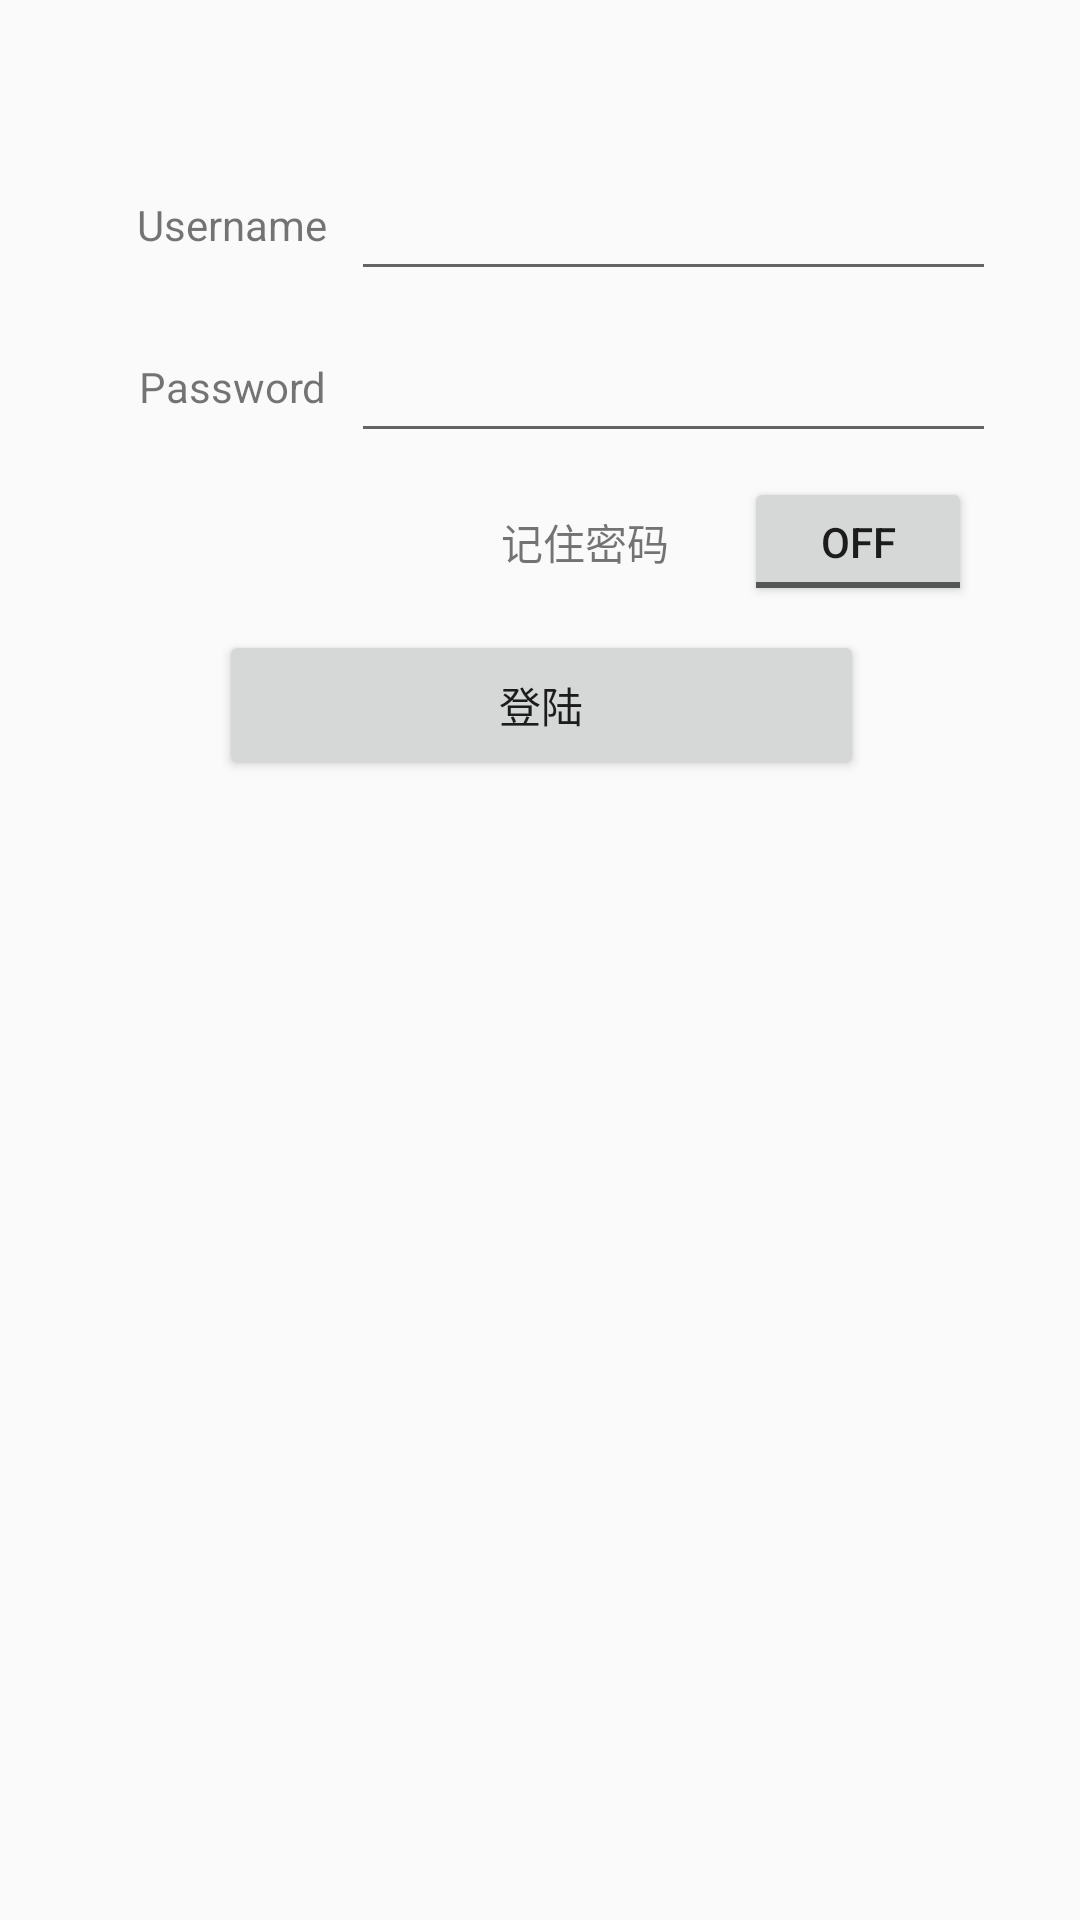

Write the Android layout XML for this screen, with the resource values it uses.
<!-- AndroidManifest.xml: application theme AppTheme -->
<!-- res/layout/activity_experiment_11.xml -->
<?xml version="1.0" encoding="utf-8"?>
<android.support.constraint.ConstraintLayout xmlns:android="http://schemas.android.com/apk/res/android"
    xmlns:app="http://schemas.android.com/apk/res-auto"
    xmlns:tools="http://schemas.android.com/tools"
    android:layout_width="match_parent"
    android:layout_height="match_parent"
    tools:context="com.example.admin.myapplication.experiment_11">

    <EditText
        android:id="@+id/E11_password"
        android:layout_width="215dp"
        android:layout_height="44dp"
        android:layout_marginLeft="0dp"
        android:layout_marginTop="0dp"
        android:ems="10"
        android:inputType="textPersonName"
        app:layout_constraintLeft_toRightOf="@+id/textView8"
        app:layout_constraintTop_toTopOf="@+id/textView8" />

    <TextView
        android:id="@+id/textView8"
        android:layout_width="79dp"
        android:layout_height="44dp"
        android:layout_marginLeft="0dp"

        android:layout_marginTop="10dp"
        android:gravity="center"
        android:text="Password"
        app:layout_constraintLeft_toLeftOf="@+id/textView7"
        app:layout_constraintTop_toBottomOf="@+id/textView7" />

    <EditText
        android:id="@+id/E11_username"
        android:layout_width="215dp"
        android:layout_height="44dp"
        android:layout_marginLeft="0dp"
        android:layout_marginTop="0dp"
        android:ems="10"
        android:inputType="textPersonName"
        app:layout_constraintLeft_toRightOf="@+id/textView7"
        app:layout_constraintTop_toTopOf="@+id/textView7" />

    <TextView
        android:id="@+id/textView7"
        android:layout_width="79dp"
        android:layout_height="44dp"
        android:layout_marginLeft="38dp"

        android:layout_marginTop="53dp"
        android:gravity="center"
        android:text="Username"
        app:layout_constraintLeft_toLeftOf="parent"
        app:layout_constraintTop_toTopOf="parent" />

    <ToggleButton
        android:id="@+id/E11_toggleBtn"
        android:layout_width="76dp"
        android:layout_height="43dp"
        android:text=""
        android:layout_marginRight="8dp"
        app:layout_constraintRight_toRightOf="@+id/E11_password"
        android:layout_marginTop="8dp"
        app:layout_constraintTop_toBottomOf="@+id/E11_password"
        tools:layout_editor_absoluteX="248dp" />

    <TextView
        android:id="@+id/textView9"
        android:gravity=""
        android:layout_width="65dp"
        android:layout_height="38dp"
        android:layout_marginBottom="8dp"
        android:layout_marginRight="16dp"
        android:layout_marginTop="8dp"
        android:text="记住密码"
        app:layout_constraintBottom_toBottomOf="@+id/E11_toggleBtn"
        app:layout_constraintRight_toLeftOf="@+id/E11_toggleBtn"
        app:layout_constraintTop_toTopOf="@+id/E11_toggleBtn" />

    <Button
        android:id="@+id/E11_login"
        android:layout_width="215dp"
        android:layout_height="50dp"
        android:layout_marginLeft="8dp"
        android:layout_marginRight="8dp"
        android:text="登陆"
        app:layout_constraintLeft_toLeftOf="parent"
        app:layout_constraintRight_toRightOf="parent"
        android:layout_marginTop="8dp"
        app:layout_constraintTop_toBottomOf="@+id/E11_toggleBtn"
        app:layout_constraintHorizontal_bias="0.503" />
</android.support.constraint.ConstraintLayout>
<!-- resources referenced by this layout -->
<resources>
  <style name="AppTheme" parent="Theme.AppCompat.Light.DarkActionBar">
          
          <item name="colorPrimary">@color/colorPrimary</item>
          <item name="colorPrimaryDark">@color/colorPrimaryDark</item>
          <item name="colorAccent">@color/colorAccent</item>
          <item name="experiment-2_titleSize">25</item>
      </style>
  <color name="colorPrimary">#3F51B5</color>
  <color name="colorPrimaryDark">#303F9F</color>
  <color name="colorAccent">#FF4081</color>
</resources>
